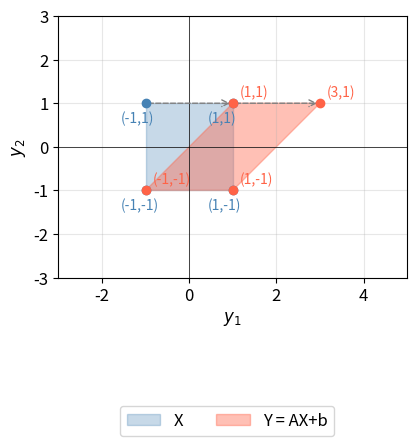
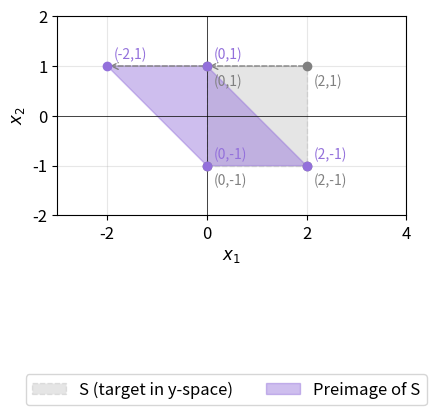

These figures' Python source, in order:
import numpy as np
import matplotlib.pyplot as plt
import os
from matplotlib.patches import Polygon
from scipy.spatial import ConvexHull

plt.rcParams.update({'font.size': 12})
os.makedirs("HW5P2", exist_ok=True)

A = np.array([[1, 1], [0, 1]])
b = np.array([1, 0])
A_inv = np.array([[1, -1], [0, 1]])

X_verts = np.array([[-1,-1],[1,-1],[1,1],[-1,1]])
Y_verts = (A @ X_verts.T).T + b
Y_ordered = Y_verts[ConvexHull(Y_verts).vertices]

# Preimage of S = {y : 0<=y1<=2, -1<=y2<=1}
S_verts = np.array([[0,-1],[2,-1],[2,1],[0,1]])
pre_verts = (A_inv @ (S_verts - b).T).T
pre_ordered = pre_verts[ConvexHull(pre_verts).vertices]

def annotate(ax, verts, color, offset=(5, 5)):
    for v in verts:
        ax.plot(*v, 'o', color=color, ms=6, zorder=5)
        ax.annotate(f"({v[0]:.0f},{v[1]:.0f})", v, xytext=offset,
                    textcoords='offset points', fontsize=10, color=color)

# Plot (a): X and image Y
fig, ax = plt.subplots(figsize=(4.5, 5.0))
ax.add_patch(Polygon(X_verts, closed=True, alpha=0.3, facecolor='steelblue', edgecolor='steelblue', label='X'))
ax.add_patch(Polygon(Y_ordered, closed=True, alpha=0.4, facecolor='tomato', edgecolor='tomato', label='Y = AX+b'))
for vx, vy in zip(X_verts, Y_verts):
    ax.annotate("", xy=vy, xytext=vx, arrowprops=dict(arrowstyle="->", color='gray', lw=1, linestyle='dashed'))
annotate(ax, X_verts, 'steelblue', offset=(-18, -14))
annotate(ax, Y_verts, 'tomato', offset=(5, 5))
ax.set_xlim(-3, 5); ax.set_ylim(-3, 3)
ax.axhline(0, color='k', lw=0.5); ax.axvline(0, color='k', lw=0.5)
ax.set_aspect('equal')
ax.set_xlabel("$y_1$"); ax.set_ylabel("$y_2$")
ax.grid(True, alpha=0.3)
ax.legend(loc='lower center', bbox_to_anchor=(0.5, 0.02), bbox_transform=fig.transFigure, ncol=2)
plt.subplots_adjust(bottom=0.35)
plt.savefig("HW5P2/image_Y_of_X_under_affine_map.png", dpi=150)
plt.close()

# Plot (b): S and its preimage in x-space
fig, ax = plt.subplots(figsize=(4.5, 5.0))
ax.add_patch(Polygon(S_verts, closed=True, alpha=0.2, facecolor='gray', edgecolor='gray', linestyle='--', label='S (target in y-space)'))
ax.add_patch(Polygon(pre_ordered, closed=True, alpha=0.45, facecolor='mediumpurple', edgecolor='mediumpurple', label='Preimage of S'))
annotate(ax, S_verts, 'gray', offset=(5, -14))
annotate(ax, pre_verts, 'mediumpurple', offset=(5, 5))
for vs, vp in zip(S_verts, pre_verts):
    ax.annotate("", xy=vp, xytext=vs, arrowprops=dict(arrowstyle="->", color='gray', lw=1, linestyle='dashed'))
ax.set_xlim(-3, 4); ax.set_ylim(-2, 2)
ax.axhline(0, color='k', lw=0.5); ax.axvline(0, color='k', lw=0.5)
ax.set_aspect('equal')
ax.set_xlabel("$x_1$"); ax.set_ylabel("$x_2$")
ax.grid(True, alpha=0.3)
ax.legend(loc='lower center', bbox_to_anchor=(0.5, 0.02), bbox_transform=fig.transFigure, ncol=2)
plt.subplots_adjust(bottom=0.35)
plt.savefig("HW5P2/preimage_of_S_in_x_space.png", dpi=150)
plt.close()
